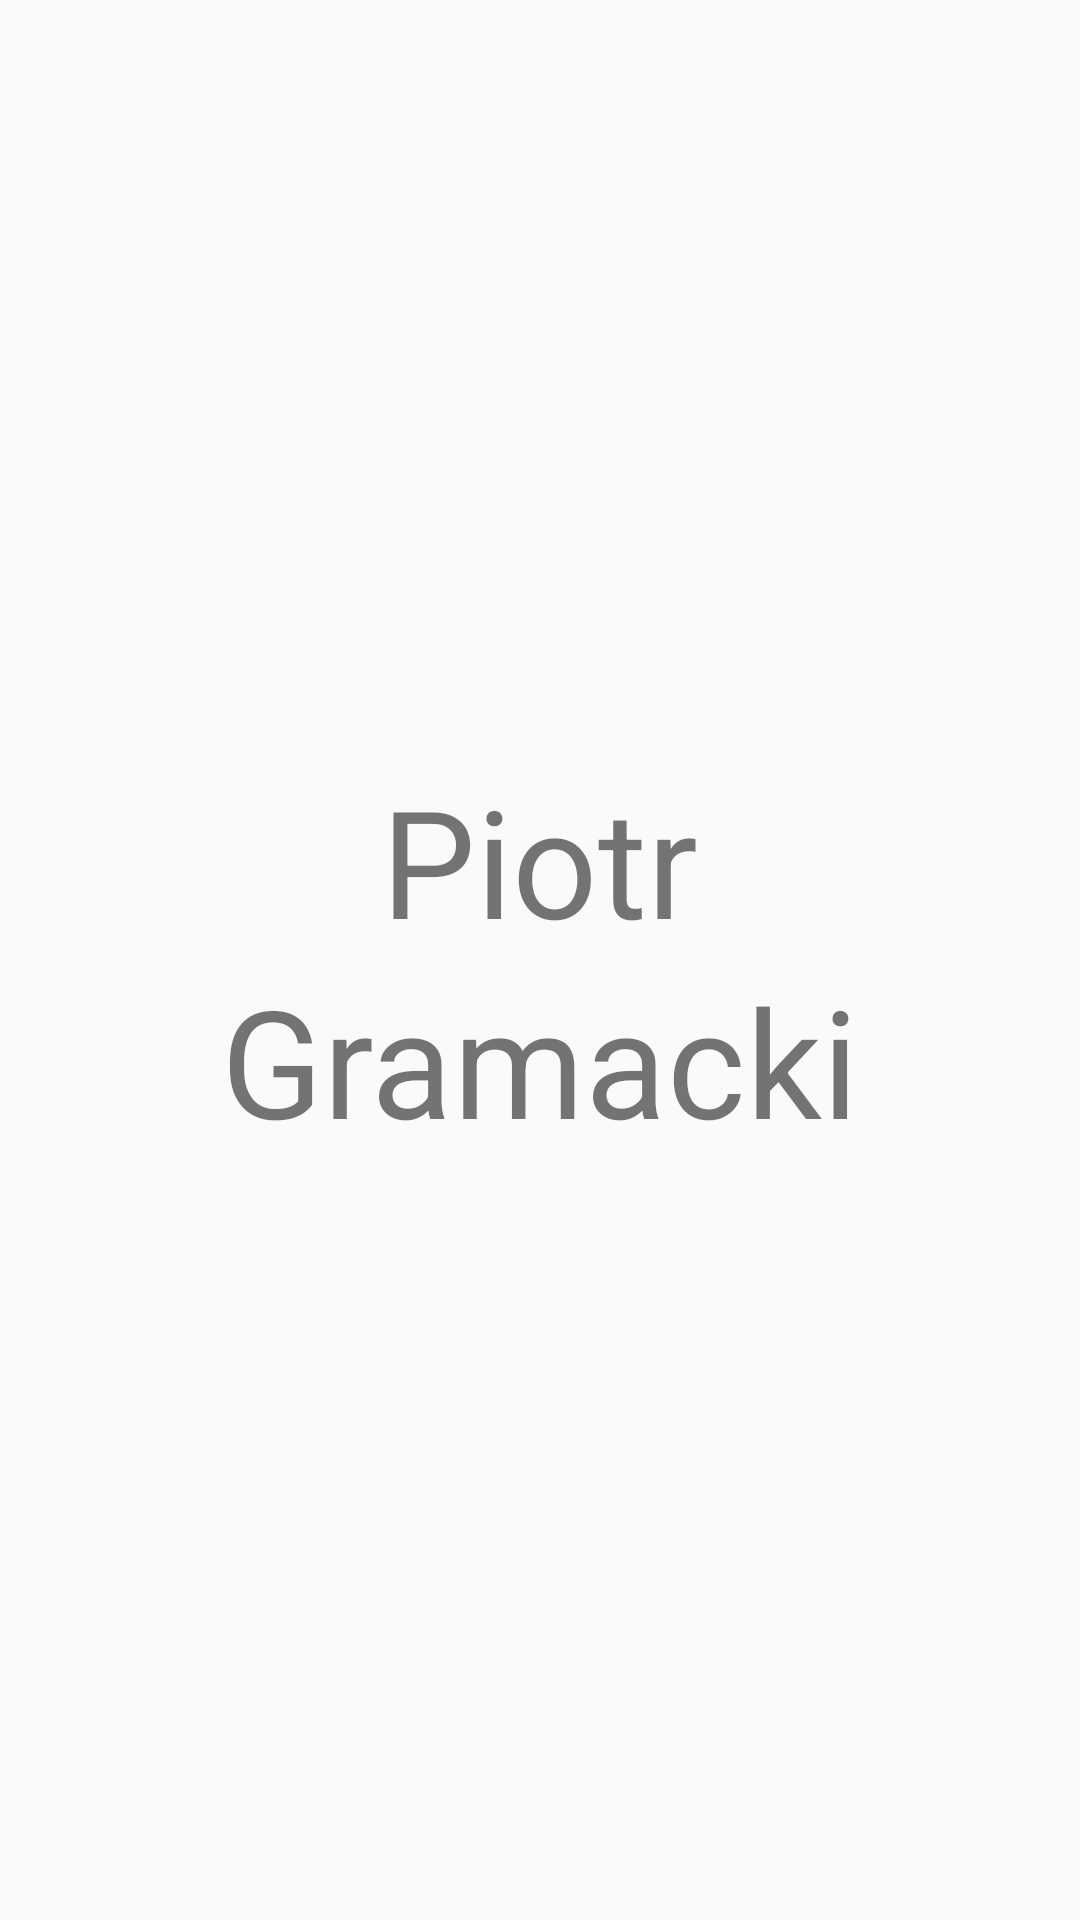

Produce the Android XML layout that renders to this screen, including the resource entries it uses.
<!-- AndroidManifest.xml: application theme DayMode -->
<!-- res/layout/activity_about.xml -->
<?xml version="1.0" encoding="utf-8"?>
<LinearLayout xmlns:android="http://schemas.android.com/apk/res/android"
    xmlns:tools="http://schemas.android.com/tools"
    android:layout_width="match_parent"
    android:layout_height="match_parent"
    android:orientation="vertical"
    android:weightSum="2"
    tools:context="com.example.piotrgramacki238493.myplayer.AboutActivity">

    <ImageView
        android:layout_width="wrap_content"
        android:layout_height="wrap_content"
        android:layout_gravity="center_horizontal"
        android:layout_weight="1"
        android:src="@drawable/foto_bmi" />

    <LinearLayout
        android:layout_width="wrap_content"
        android:layout_height="wrap_content"
        android:layout_gravity="center_horizontal"
        android:layout_weight="1"
        android:orientation="vertical">

        <TextView
            android:layout_width="wrap_content"
            android:layout_height="wrap_content"
            android:layout_gravity="center_horizontal"
            android:text="@string/first_name"
            android:textSize="50sp" />

        <TextView
            android:layout_width="wrap_content"
            android:layout_height="wrap_content"
            android:layout_gravity="center_horizontal"
            android:text="@string/last_name"
            android:textSize="50sp" />

    </LinearLayout>
</LinearLayout>
<!-- resources referenced by this layout -->
<resources>
  <string name="first_name">Piotr</string>
  <string name="last_name">Gramacki</string>
  <style name="DayMode" parent="Theme.AppCompat.Light.DarkActionBar">
          
          <item name="colorPrimary">@color/colorPrimary</item>
          <item name="colorPrimaryDark">@color/colorPrimaryDark</item>
          <item name="colorAccent">@color/colorAccent</item>
      </style>
  <color name="colorPrimary">#FF8C00</color>
  <color name="colorPrimaryDark">#CC7000</color>
  <color name="colorAccent">#FF4081</color>
</resources>
